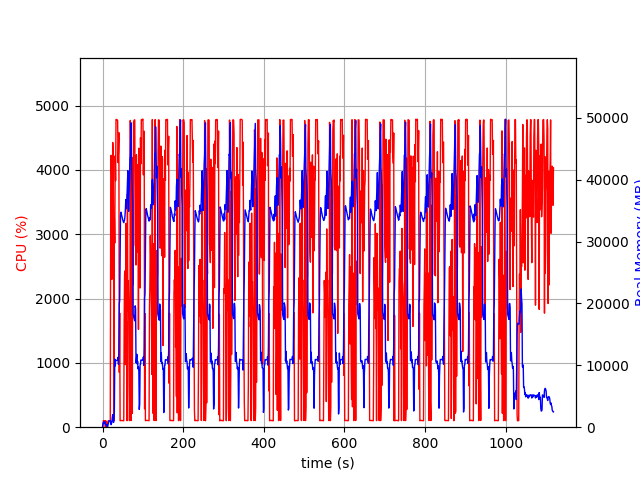

Data behind this chart, as committed beside it:
elapsed_time, nproc, cpu, mem_real, mem_virtual
4.220008850097656e-05, 1, 0.0, 7.848, 3185
1.006, 10, 29.8, 599, 4389
2.013, 4, 101.2, 750.7, 2466
3.021, 5, 100.3, 882, 2977
4.028, 3, 99.3, 628.6, 2089
5.036, 3, 100.3, 722.3, 2201
6.043, 3, 99.2, 870.1, 2335
7.051, 4, 4.0, 417.7, 1949
8.059, 5, 99.3, 446.4, 2313
9.066, 3, 2.0, 319.6, 1603
10.07, 3, 1.0, 264.3, 1550
11.08, 4, 4.0, 419.4, 1978
12.09, 2, 1.0, 18.89, 78.09
13.1, 1, 88.1, 292.4, 1253
14.11, 1, 100.0, 568.3, 1893
15.12, 1, 100.0, 828.3, 3173
16.13, 1, 100.1, 1052, 2661
17.14, 1, 100.1, 1052, 2661
18.15, 1, 100.2, 1052, 2661
19.16, 1, 99.1, 1052, 2661
20.17, 1, 3180, 690.9, 6649
21.19, 1, 4225, 412.4, 6671
22.21, 1, 3920, 570.3, 6701
23.22, 1, 2299, 925.5, 7257
24.23, 1, 3556, 1639, 7257
25.24, 1, 4425, 2026, 7257
26.25, 1, 4284, 1362, 7257
27.27, 1, 3166, 771.9, 8289
28.28, 1, 99.3, 1277, 9341
29.28, 1, 3244, 2585, 9341
30.34, 1, 2862, 11012, 22963
31.37, 1, 4218, 9902, 22963
32.38, 1, 3833, 10798, 22963
33.4, 1, 4783, 10798, 22963
34.42, 1, 4783, 10798, 22963
35.44, 1, 4779, 10798, 22963
36.46, 1, 4778, 10798, 22963
37.48, 1, 4762, 10798, 22963
38.5, 1, 4113, 11310, 22963
39.52, 1, 4281, 10160, 22963
40.54, 1, 4578, 12248, 27170
41.55, 1, 851.9, 19944, 38416
42.56, 1, 1774, 20498, 58896
43.57, 1, 100.1, 27526, 58896
44.58, 1, 102.2, 34249, 58896
45.58, 1, 103.3, 34755, 58896
46.59, 1, 104.2, 34486, 58896
47.6, 1, 103.3, 34233, 58896
48.6, 1, 103.3, 33944, 58896
49.61, 1, 103.3, 33620, 58896
50.62, 1, 101.2, 33388, 58896
51.63, 1, 101.3, 33233, 58896
52.64, 1, 100.0, 33060, 58896
53.65, 1, 1660, 33355, 58896
54.67, 1, 2375, 33493, 58896
55.68, 1, 2430, 34139, 58896
56.69, 1, 972.7, 35274, 58896
57.7, 1, 3167, 36792, 58896
58.71, 1, 1547, 35690, 58896
59.72, 1, 1643, 35315, 83472
... 1,045 more rows
